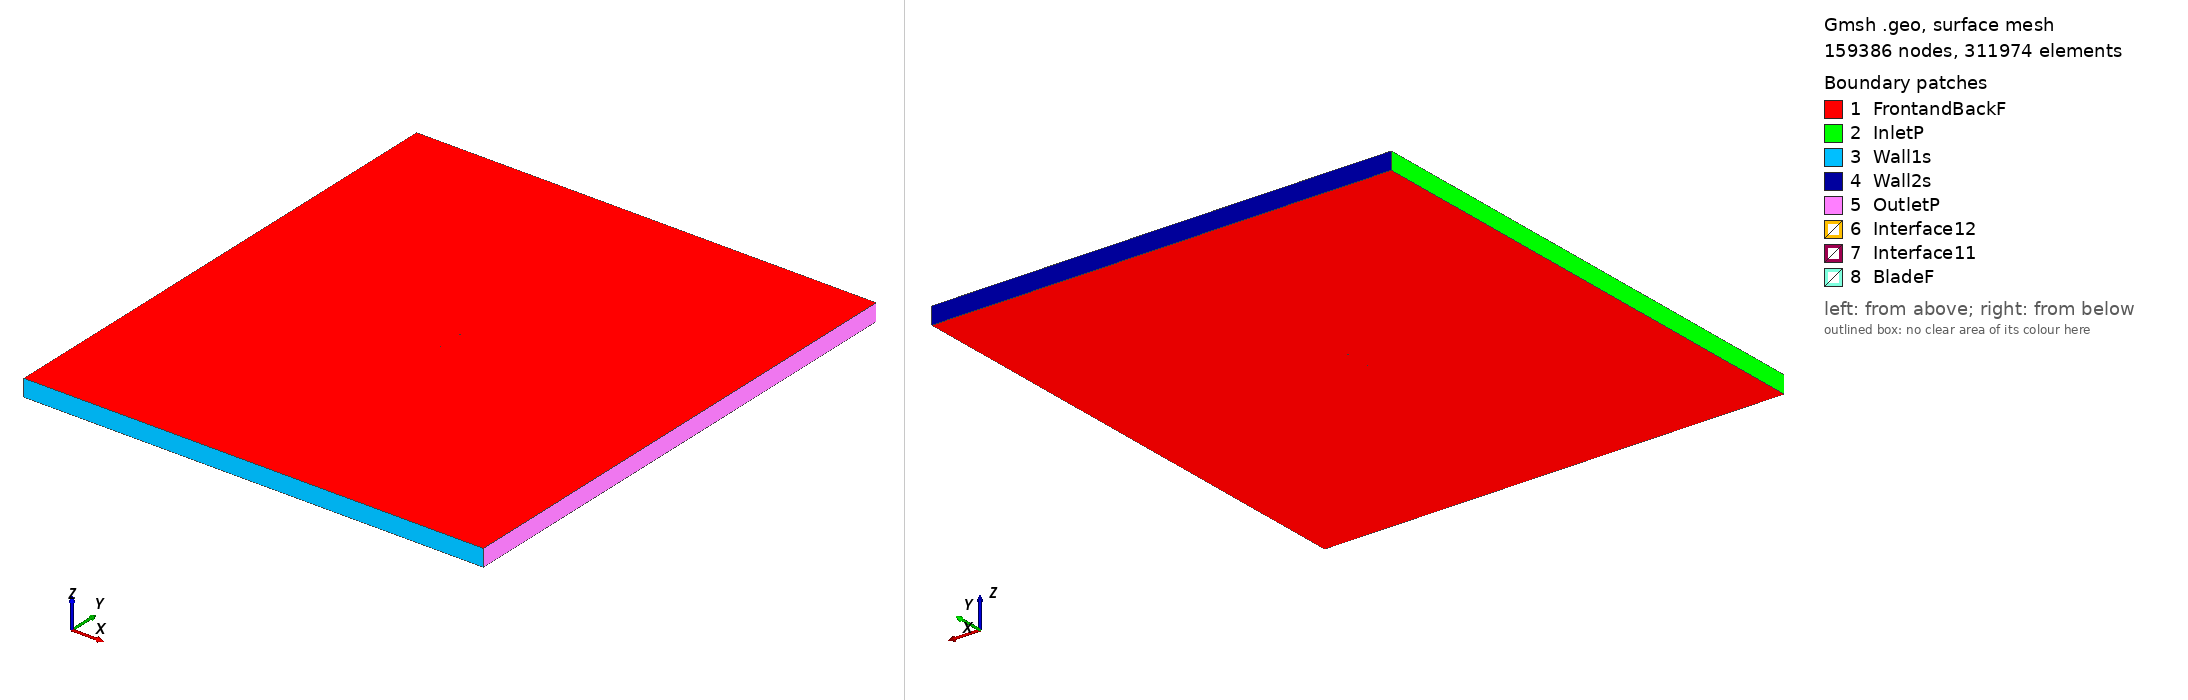

Gmsh geometry script, surface-meshed: 159386 nodes, 311974 surface elements. Boundary patches (legend numbers): 1 FrontandBackF, 2 InletP, 3 Wall1s, 4 Wall2s, 5 OutletP, 6 Interface12, 7 Interface11, 8 BladeF. Left view from above one corner, right view from below the opposite corner. Legend entries are the model's physical surfaces. The drawing asked Gmsh for element sizes between 1% and 20% of the model's largest extent; the script's own settings can give other sizes.

=== rae100_tsr2_4.2256_aoa_5.0165.geo (drawn) ===
SetFactory("OpenCASCADE");

Point(1) = {0.074778, 0.732448, 0, 1.0};
Point(2) = {0.073932, 0.732596, 0, 1.0};
Point(3) = {0.071579, 0.733009, 0, 1.0};
Point(4) = {0.070795, 0.733144, 0, 1.0};
Point(5) = {0.067657, 0.733692, 0, 1.0};
Point(6) = {0.064520, 0.734240, 0, 1.0};
Point(7) = {0.061382, 0.734788, 0, 1.0};
Point(8) = {0.059814, 0.735062, 0, 1.0};
Point(9) = {0.058245, 0.735336, 0, 1.0};
Point(10) = {0.055108, 0.735884, 0, 1.0};
Point(11) = {0.051970, 0.736432, 0, 1.0};
Point(12) = {0.048833, 0.736980, 0, 1.0};
Point(13) = {0.045695, 0.737528, 0, 1.0};
Point(14) = {0.044127, 0.737802, 0, 1.0};
Point(15) = {0.042558, 0.738076, 0, 1.0};
Point(16) = {0.039421, 0.738623, 0, 1.0};
Point(17) = {0.036283, 0.739170, 0, 1.0};
Point(18) = {0.033145, 0.739714, 0, 1.0};
Point(19) = {0.030007, 0.740256, 0, 1.0};
Point(20) = {0.028438, 0.740525, 0, 1.0};
Point(21) = {0.026869, 0.740794, 0, 1.0};
Point(22) = {0.023730, 0.741328, 0, 1.0};
Point(23) = {0.020591, 0.741857, 0, 1.0};
Point(24) = {0.017452, 0.742380, 0, 1.0};
Point(25) = {0.014312, 0.742896, 0, 1.0};
Point(26) = {0.012741, 0.743151, 0, 1.0};
Point(27) = {0.011171, 0.743405, 0, 1.0};
Point(28) = {0.008029, 0.743905, 0, 1.0};
Point(29) = {0.004887, 0.744396, 0, 1.0};
Point(30) = {0.001743, 0.744876, 0, 1.0};
Point(31) = {-0.001401, 0.745345, 0, 1.0};
Point(32) = {-0.002973, 0.745575, 0, 1.0};
Point(33) = {-0.004546, 0.745801, 0, 1.0};
Point(34) = {-0.007693, 0.746244, 0, 1.0};
Point(35) = {-0.010841, 0.746672, 0, 1.0};
Point(36) = {-0.013990, 0.747083, 0, 1.0};
Point(37) = {-0.017141, 0.747477, 0, 1.0};
Point(38) = {-0.018717, 0.747667, 0, 1.0};
Point(39) = {-0.020294, 0.747852, 0, 1.0};
Point(40) = {-0.023448, 0.748205, 0, 1.0};
Point(41) = {-0.026605, 0.748535, 0, 1.0};
Point(42) = {-0.029763, 0.748841, 0, 1.0};
Point(43) = {-0.032925, 0.749119, 0, 1.0};
Point(44) = {-0.034506, 0.749246, 0, 1.0};
Point(45) = {-0.036088, 0.749366, 0, 1.0};
Point(46) = {-0.039255, 0.749580, 0, 1.0};
Point(47) = {-0.042425, 0.749755, 0, 1.0};
Point(48) = {-0.045599, 0.749888, 0, 1.0};
Point(49) = {-0.048777, 0.749972, 0, 1.0};
Point(50) = {-0.050368, 0.749994, 0, 1.0};
Point(51) = {-0.051960, 0.750000, 0, 1.0};
Point(52) = {-0.055149, 0.749961, 0, 1.0};
Point(53) = {-0.058345, 0.749841, 0, 1.0};
Point(54) = {-0.059946, 0.749745, 0, 1.0};
Point(55) = {-0.061550, 0.749619, 0, 1.0};
Point(56) = {-0.062353, 0.749544, 0, 1.0};
Point(57) = {-0.063157, 0.749460, 0, 1.0};
Point(58) = {-0.064767, 0.749260, 0, 1.0};
Point(59) = {-0.066382, 0.749011, 0, 1.0};
Point(60) = {-0.068002, 0.748698, 0, 1.0};
Point(61) = {-0.068815, 0.748512, 0, 1.0};
Point(62) = {-0.069630, 0.748299, 0, 1.0};
Point(63) = {-0.070447, 0.748055, 0, 1.0};
Point(64) = {-0.071269, 0.747770, 0, 1.0};
Point(65) = {-0.071599, 0.747641, 0, 1.0};
Point(66) = {-0.071930, 0.747502, 0, 1.0};
Point(67) = {-0.072261, 0.747350, 0, 1.0};
Point(68) = {-0.072511, 0.747227, 0, 1.0};
Point(69) = {-0.072595, 0.747183, 0, 1.0};
Point(70) = {-0.072929, 0.746998, 0, 1.0};
Point(71) = {-0.073098, 0.746896, 0, 1.0};
Point(72) = {-0.073266, 0.746787, 0, 1.0};
Point(73) = {-0.073351, 0.746730, 0, 1.0};
Point(74) = {-0.073436, 0.746670, 0, 1.0};
Point(75) = {-0.073606, 0.746543, 0, 1.0};
Point(76) = {-0.073778, 0.746402, 0, 1.0};
Point(77) = {-0.073951, 0.746244, 0, 1.0};
Point(78) = {-0.074126, 0.746063, 0, 1.0};
Point(79) = {-0.074305, 0.745844, 0, 1.0};
Point(80) = {-0.074490, 0.745552, 0, 1.0};
Point(81) = {-0.074713, 0.744827, 0, 1.0};
Point(82) = {-0.074620, 0.744073, 0, 1.0};
Point(83) = {-0.074488, 0.743754, 0, 1.0};
Point(84) = {-0.074351, 0.743507, 0, 1.0};
Point(85) = {-0.074210, 0.743298, 0, 1.0};
Point(86) = {-0.074067, 0.743113, 0, 1.0};
Point(87) = {-0.073922, 0.742944, 0, 1.0};
Point(88) = {-0.073777, 0.742789, 0, 1.0};
Point(89) = {-0.073703, 0.742715, 0, 1.0};
Point(90) = {-0.073630, 0.742644, 0, 1.0};
Point(91) = {-0.073483, 0.742507, 0, 1.0};
Point(92) = {-0.073335, 0.742378, 0, 1.0};
Point(93) = {-0.073038, 0.742137, 0, 1.0};
Point(94) = {-0.072963, 0.742080, 0, 1.0};
Point(95) = {-0.072738, 0.741915, 0, 1.0};
Point(96) = {-0.072438, 0.741708, 0, 1.0};
Point(97) = {-0.072137, 0.741513, 0, 1.0};
Point(98) = {-0.071834, 0.741328, 0, 1.0};
Point(99) = {-0.071075, 0.740904, 0, 1.0};
Point(100) = {-0.070312, 0.740521, 0, 1.0};
Point(101) = {-0.069547, 0.740170, 0, 1.0};
Point(102) = {-0.068779, 0.739845, 0, 1.0};
Point(103) = {-0.067238, 0.739255, 0, 1.0};
Point(104) = {-0.065692, 0.738728, 0, 1.0};
Point(105) = {-0.064141, 0.738251, 0, 1.0};
Point(106) = {-0.063364, 0.738028, 0, 1.0};
Point(107) = {-0.062586, 0.737814, 0, 1.0};
Point(108) = {-0.061029, 0.737411, 0, 1.0};
Point(109) = {-0.059469, 0.737037, 0, 1.0};
Point(110) = {-0.056343, 0.736362, 0, 1.0};
Point(111) = {-0.053209, 0.735769, 0, 1.0};
Point(112) = {-0.051640, 0.735497, 0, 1.0};
Point(113) = {-0.050070, 0.735241, 0, 1.0};
Point(114) = {-0.046926, 0.734771, 0, 1.0};
Point(115) = {-0.043778, 0.734349, 0, 1.0};
Point(116) = {-0.040625, 0.733969, 0, 1.0};
Point(117) = {-0.037470, 0.733628, 0, 1.0};
Point(118) = {-0.035891, 0.733470, 0, 1.0};
Point(119) = {-0.034311, 0.733320, 0, 1.0};
Point(120) = {-0.031150, 0.733043, 0, 1.0};
Point(121) = {-0.027987, 0.732793, 0, 1.0};
Point(122) = {-0.024821, 0.732569, 0, 1.0};
Point(123) = {-0.021653, 0.732367, 0, 1.0};
Point(124) = {-0.020068, 0.732275, 0, 1.0};
Point(125) = {-0.018483, 0.732187, 0, 1.0};
Point(126) = {-0.015312, 0.732026, 0, 1.0};
Point(127) = {-0.012139, 0.731882, 0, 1.0};
Point(128) = {-0.008965, 0.731755, 0, 1.0};
Point(129) = {-0.005789, 0.731643, 0, 1.0};
Point(130) = {-0.004201, 0.731592, 0, 1.0};
Point(131) = {-0.002612, 0.731544, 0, 1.0};
Point(132) = {0.000566, 0.731458, 0, 1.0};
Point(133) = {0.003745, 0.731383, 0, 1.0};
Point(134) = {0.006924, 0.731319, 0, 1.0};
Point(135) = {0.010105, 0.731264, 0, 1.0};
Point(136) = {0.011696, 0.731240, 0, 1.0};
Point(137) = {0.013287, 0.731218, 0, 1.0};
Point(138) = {0.016469, 0.731179, 0, 1.0};
Point(139) = {0.019651, 0.731147, 0, 1.0};
Point(140) = {0.022835, 0.731121, 0, 1.0};
Point(141) = {0.026018, 0.731100, 0, 1.0};
Point(142) = {0.027610, 0.731092, 0, 1.0};
Point(143) = {0.029202, 0.731084, 0, 1.0};
Point(144) = {0.032387, 0.731070, 0, 1.0};
Point(145) = {0.035571, 0.731060, 0, 1.0};
Point(146) = {0.038756, 0.731051, 0, 1.0};
Point(147) = {0.041941, 0.731044, 0, 1.0};
Point(148) = {0.043533, 0.731040, 0, 1.0};
Point(149) = {0.045126, 0.731037, 0, 1.0};
Point(150) = {0.048310, 0.731030, 0, 1.0};
Point(151) = {0.051495, 0.731023, 0, 1.0};
Point(152) = {0.054680, 0.731016, 0, 1.0};
Point(153) = {0.057865, 0.731009, 0, 1.0};
Point(154) = {0.059458, 0.731005, 0, 1.0};
Point(155) = {0.061050, 0.731002, 0, 1.0};
Point(156) = {0.064235, 0.730995, 0, 1.0};
Point(157) = {0.067420, 0.730988, 0, 1.0};
Point(158) = {0.070605, 0.730981, 0, 1.0};
Point(159) = {0.071401, 0.730977, 0, 1.0};
Point(160) = {0.073789, 0.730974, 0, 1.0};
Point(161) = {0.074648, 0.730972, 0, 1.0};
Point(162) = {-0.074778, -0.732448, 0, 1.0};
Point(163) = {-0.073932, -0.732596, 0, 1.0};
Point(164) = {-0.071579, -0.733009, 0, 1.0};
Point(165) = {-0.070795, -0.733144, 0, 1.0};
Point(166) = {-0.067657, -0.733692, 0, 1.0};
Point(167) = {-0.064520, -0.734240, 0, 1.0};
Point(168) = {-0.061382, -0.734788, 0, 1.0};
Point(169) = {-0.059814, -0.735062, 0, 1.0};
Point(170) = {-0.058245, -0.735336, 0, 1.0};
Point(171) = {-0.055108, -0.735884, 0, 1.0};
Point(172) = {-0.051970, -0.736432, 0, 1.0};
Point(173) = {-0.048833, -0.736980, 0, 1.0};
Point(174) = {-0.045695, -0.737528, 0, 1.0};
Point(175) = {-0.044127, -0.737802, 0, 1.0};
Point(176) = {-0.042558, -0.738076, 0, 1.0};
Point(177) = {-0.039421, -0.738623, 0, 1.0};
Point(178) = {-0.036283, -0.739170, 0, 1.0};
Point(179) = {-0.033145, -0.739714, 0, 1.0};
Point(180) = {-0.030007, -0.740256, 0, 1.0};
Point(181) = {-0.028438, -0.740525, 0, 1.0};
Point(182) = {-0.026869, -0.740794, 0, 1.0};
Point(183) = {-0.023730, -0.741328, 0, 1.0};
Point(184) = {-0.020591, -0.741857, 0, 1.0};
Point(185) = {-0.017452, -0.742380, 0, 1.0};
Point(186) = {-0.014312, -0.742896, 0, 1.0};
Point(187) = {-0.012741, -0.743151, 0, 1.0};
Point(188) = {-0.011171, -0.743405, 0, 1.0};
Point(189) = {-0.008029, -0.743905, 0, 1.0};
Point(190) = {-0.004887, -0.744396, 0, 1.0};
Point(191) = {-0.001743, -0.744876, 0, 1.0};
Point(192) = {0.001401, -0.745345, 0, 1.0};
Point(193) = {0.002973, -0.745575, 0, 1.0};
Point(194) = {0.004546, -0.745801, 0, 1.0};
Point(195) = {0.007693, -0.746244, 0, 1.0};
Point(196) = {0.010841, -0.746672, 0, 1.0};
Point(197) = {0.013990, -0.747083, 0, 1.0};
Point(198) = {0.017141, -0.747477, 0, 1.0};
Point(199) = {0.018717, -0.747667, 0, 1.0};
Point(200) = {0.020294, -0.747852, 0, 1.0};
Point(201) = {0.023448, -0.748205, 0, 1.0};
Point(202) = {0.026605, -0.748535, 0, 1.0};
Point(203) = {0.029763, -0.748841, 0, 1.0};
Point(204) = {0.032925, -0.749119, 0, 1.0};
Point(205) = {0.034506, -0.749246, 0, 1.0};
Point(206) = {0.036088, -0.749366, 0, 1.0};
Point(207) = {0.039255, -0.749580, 0, 1.0};
Point(208) = {0.042425, -0.749755, 0, 1.0};
Point(209) = {0.045599, -0.749888, 0, 1.0};
Point(210) = {0.048777, -0.749972, 0, 1.0};
Point(211) = {0.050368, -0.749994, 0, 1.0};
Point(212) = {0.051960, -0.750000, 0, 1.0};
Point(213) = {0.055149, -0.749961, 0, 1.0};
Point(214) = {0.058345, -0.749841, 0, 1.0};
Point(215) = {0.059946, -0.749745, 0, 1.0};
Point(216) = {0.061550, -0.749619, 0, 1.0};
Point(217) = {0.062353, -0.749544, 0, 1.0};
Point(218) = {0.063157, -0.749460, 0, 1.0};
Point(219) = {0.064767, -0.749260, 0, 1.0};
Point(220) = {0.066382, -0.749011, 0, 1.0};
Point(221) = {0.068002, -0.748698, 0, 1.0};
Point(222) = {0.068815, -0.748512, 0, 1.0};
Point(223) = {0.069630, -0.748299, 0, 1.0};
Point(224) = {0.070447, -0.748055, 0, 1.0};
Point(225) = {0.071269, -0.747770, 0, 1.0};
Point(226) = {0.071599, -0.747641, 0, 1.0};
Point(227) = {0.071930, -0.747502, 0, 1.0};
Point(228) = {0.072261, -0.747350, 0, 1.0};
Point(229) = {0.072511, -0.747227, 0, 1.0};
Point(230) = {0.072595, -0.747183, 0, 1.0};
Point(231) = {0.072929, -0.746998, 0, 1.0};
Point(232) = {0.073098, -0.746896, 0, 1.0};
Point(233) = {0.073266, -0.746787, 0, 1.0};
Point(234) = {0.073351, -0.746730, 0, 1.0};
Point(235) = {0.073436, -0.746670, 0, 1.0};
Point(236) = {0.073606, -0.746543, 0, 1.0};
Point(237) = {0.073778, -0.746402, 0, 1.0};
Point(238) = {0.073951, -0.746244, 0, 1.0};
Point(239) = {0.074126, -0.746063, 0, 1.0};
Point(240) = {0.074305, -0.745844, 0, 1.0};
Point(241) = {0.074490, -0.745552, 0, 1.0};
Point(242) = {0.074713, -0.744827, 0, 1.0};
Point(243) = {0.074620, -0.744073, 0, 1.0};
Point(244) = {0.074488, -0.743754, 0, 1.0};
Point(245) = {0.074351, -0.743507, 0, 1.0};
Point(246) = {0.074210, -0.743298, 0, 1.0};
Point(247) = {0.074067, -0.743113, 0, 1.0};
Point(248) = {0.073922, -0.742944, 0, 1.0};
Point(249) = {0.073777, -0.742789, 0, 1.0};
Point(250) = {0.073703, -0.742715, 0, 1.0};
Point(251) = {0.073630, -0.742644, 0, 1.0};
Point(252) = {0.073483, -0.742507, 0, 1.0};
Point(253) = {0.073335, -0.742378, 0, 1.0};
Point(254) = {0.073038, -0.742137, 0, 1.0};
Point(255) = {0.072963, -0.742080, 0, 1.0};
Point(256) = {0.072738, -0.741915, 0, 1.0};
Point(257) = {0.072438, -0.741708, 0, 1.0};
Point(258) = {0.072137, -0.741513, 0, 1.0};
Point(259) = {0.071834, -0.741328, 0, 1.0};
Point(260) = {0.071075, -0.740904, 0, 1.0};
Point(261) = {0.070312, -0.740521, 0, 1.0};
Point(262) = {0.069547, -0.740170, 0, 1.0};
Point(263) = {0.068779, -0.739845, 0, 1.0};
Point(264) = {0.067238, -0.739255, 0, 1.0};
Point(265) = {0.065692, -0.738728, 0, 1.0};
Point(266) = {0.064141, -0.738251, 0, 1.0};
Point(267) = {0.063364, -0.738028, 0, 1.0};
Point(268) = {0.062586, -0.737814, 0, 1.0};
Point(269) = {0.061029, -0.737411, 0, 1.0};
Point(270) = {0.059469, -0.737037, 0, 1.0};
Point(271) = {0.056343, -0.736362, 0, 1.0};
Point(272) = {0.053209, -0.735769, 0, 1.0};
Point(273) = {0.051640, -0.735497, 0, 1.0};
Point(274) = {0.050070, -0.735241, 0, 1.0};
Point(275) = {0.046926, -0.734771, 0, 1.0};
Point(276) = {0.043778, -0.734349, 0, 1.0};
Point(277) = {0.040625, -0.733969, 0, 1.0};
Point(278) = {0.037470, -0.733628, 0, 1.0};
Point(279) = {0.035891, -0.733470, 0, 1.0};
Point(280) = {0.034311, -0.733320, 0, 1.0};
Point(281) = {0.031150, -0.733043, 0, 1.0};
Point(282) = {0.027987, -0.732793, 0, 1.0};
Point(283) = {0.024821, -0.732569, 0, 1.0};
Point(284) = {0.021653, -0.732367, 0, 1.0};
Point(285) = {0.020068, -0.732275, 0, 1.0};
Point(286) = {0.018483, -0.732187, 0, 1.0};
Point(287) = {0.015312, -0.732026, 0, 1.0};
Point(288) = {0.012139, -0.731882, 0, 1.0};
Point(289) = {0.008965, -0.731755, 0, 1.0};
Point(290) = {0.005789, -0.731643, 0, 1.0};
Point(291) = {0.004201, -0.731592, 0, 1.0};
Point(292) = {0.002612, -0.731544, 0, 1.0};
Point(293) = {-0.000566, -0.731458, 0, 1.0};
Point(294) = {-0.003745, -0.731383, 0, 1.0};
Point(295) = {-0.006924, -0.731319, 0, 1.0};
Point(296) = {-0.010105, -0.731264, 0, 1.0};
Point(297) = {-0.011696, -0.731240, 0, 1.0};
Point(298) = {-0.013287, -0.731218, 0, 1.0};
Point(299) = {-0.016469, -0.731179, 0, 1.0};
Point(300) = {-0.019651, -0.731147, 0, 1.0};
Point(301) = {-0.022835, -0.731121, 0, 1.0};
Point(302) = {-0.026018, -0.731100, 0, 1.0};
Point(303) = {-0.027610, -0.731092, 0, 1.0};
Point(304) = {-0.029202, -0.731084, 0, 1.0};
Point(305) = {-0.032387, -0.731070, 0, 1.0};
Point(306) = {-0.035571, -0.731060, 0, 1.0};
Point(307) = {-0.038756, -0.731051, 0, 1.0};
Point(308) = {-0.041941, -0.731044, 0, 1.0};
Point(309) = {-0.043533, -0.731040, 0, 1.0};
Point(310) = {-0.045126, -0.731037, 0, 1.0};
Point(311) = {-0.048310, -0.731030, 0, 1.0};
Point(312) = {-0.051495, -0.731023, 0, 1.0};
Point(313) = {-0.054680, -0.731016, 0, 1.0};
Point(314) = {-0.057865, -0.731009, 0, 1.0};
Point(315) = {-0.059458, -0.731005, 0, 1.0};
Point(316) = {-0.061050, -0.731002, 0, 1.0};
Point(317) = {-0.064235, -0.730995, 0, 1.0};
Point(318) = {-0.067420, -0.730988, 0, 1.0};
Point(319) = {-0.070605, -0.730981, 0, 1.0};
Point(320) = {-0.071401, -0.730977, 0, 1.0};
Point(321) = {-0.073789, -0.730974, 0, 1.0};
Point(322) = {-0.074648, -0.730972, 0, 1.0};

// Lines: first blade (splines 1-4)
Spline(1) = {1:43};
Spline(2) = {43:119};
Spline(3) = {119:161};
Spline(4) = {161,1};

// Lines: second blade (splines 5-8)
Spline(5) = {162:204};
Spline(6) = {204:280};
Spline(7) = {280:322};
Spline(8) = {322,162};

// Outer domain (points 20001-4 and lines)
Point(323) = {-13.50000000, -15.00000000, 0, 1.0};
Point(324) = {-13.50000000, 15.00000000, 0, 1.0};
Point(325) = {13.50000000, 15.00000000, 0, 1.0};
Point(326) = {13.50000000, -15.00000000, 0, 1.0};
Line(11) = {323, 324};
Line(12) = {324, 325};
Line(13) = {325, 326};
Line(14) = {323, 326};

// Interface (between moving and stationary domain) (circles)
Circle(9) = {0, 0, 0, 0.80000000, 0, 2*Pi};
Circle(10) = {0, 0, 0, 0.80000000, 0, 2*Pi};

// Loops collect Lines/Splines/etc (blade1, blade2, domain, first circle)
Line Loop(1) = {1:4};
Line Loop(2) = {5:8};
Line Loop(3) = {11,12,13,-14};
Line Loop(4) = {9};

// BooleanDifference cuts out the circle/interface from the domain
Plane Surface(1) = {3};
Plane Surface(2) = {4};
BooleanDifference{ Surface{1}; Delete;}{ Surface{2}; Delete;}

// This one cuts out the blades from the inner circle/interface
Line Loop(6) = {10};
Plane Surface(5) = {6};
Plane Surface(6) = {1};
Plane Surface(7) = {2};
BooleanDifference{ Surface{5}; Delete;}{ Surface{6,7}; Delete;}

// extrude to 3rd dimension
Extrude {0, 0, 1} {Surface{1}; Surface{5}; Layers{1}; Recombine;}

// Physical Surfaces are the named boundaries (patches)
Physical Surface("Interface11") = {12};
Physical Surface("Interface12") = {10};

// sides of domain
Physical Surface("InletP") = {6};
Physical Surface("OutletP") = {9};

// top and bottom of domain
Physical Surface("Wall1s") = {7};
Physical Surface("Wall2s") = {8};

// Check FrontandBackF by ensuring there is nothing in the 3rd dimension
Physical Surface("FrontandBackF") = {1,11,5,21};
Physical Surface("BladeF") = {13:20};
Physical Volume("Turbine") = {2};
Physical Volume("Farfield") = {1};

// settings for airfoil boundary layer
Field[1] = BoundaryLayer;
Field[1].EdgesList = {1:8};
Field[1].hwall_n = 1e-3;
Field[1].thickness = 1.5e-2;
Field[1].ratio = 1.05;
Field[1].Quads = 1;
BoundaryLayer Field = 1;

// control points for mesh (blade and interface)
// floor((arc length / 1.5mm)/ 6) -> Transfinite Line
Transfinite Line {1,2,3,5,6,7} = 33 Using Progression 1;
Transfinite Line {4,8} = 2 Using Progression 1;
Transfinite Line {9, 15} = 800 Using Progression 1;

// For more information on gmsh syntax, visit http://gmsh.info/doc/texinfo/gmsh.html
